Run: headless pygame with SDL's dummy video driver; simulated clock (each Clock.tick advances the game by its frame time, no real sleeping); random seed 0; keys injected as events and as key.get_pressed() state; no mouse input.
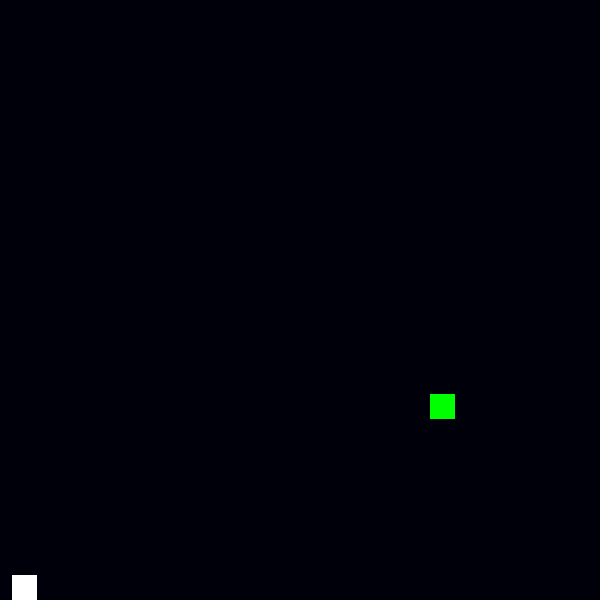
Frame 1 of 4 · flips 1–60 · no input
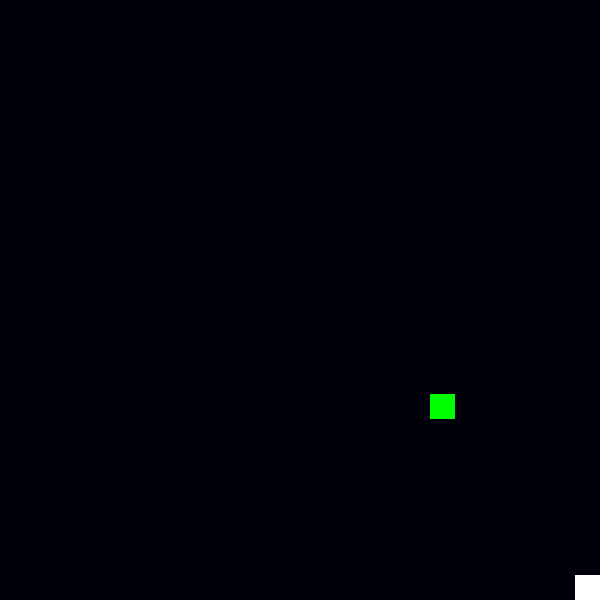
Frame 2 of 4 · flips 61–180 · tapped SPACE, RETURN · held RIGHT (→), D
Frame 3 of 4 · flips 181–300 · held DOWN (↓), S · screen unchanged from frame 2, image omitted
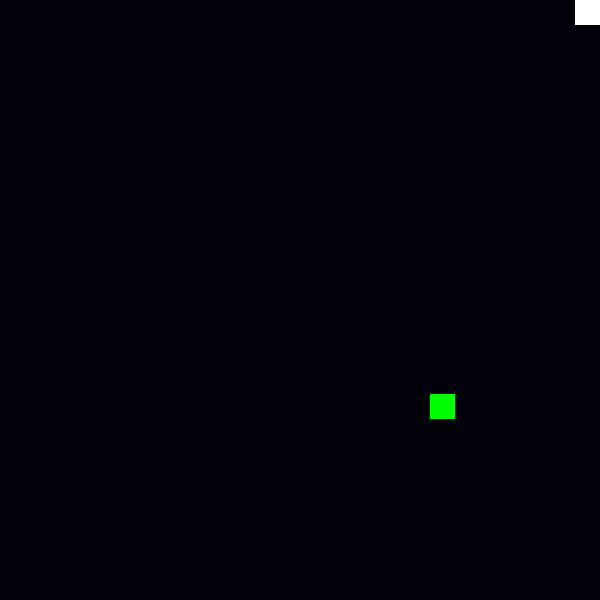
Frame 4 of 4 · flips 301–420 · held LEFT (←), A, UP (↑), W

The pygame program that drew these frames:

#!/usr/bin/env python3
# petit jeu de snake pour m entrainer un peu

import pygame
import sys, random

pygame.init()
screen = pygame.display.set_mode((600,600))
clock = pygame.time.Clock()

# colors
red = (255,0,0)
green = (0,255,0)
blue = (0,0,255)
darkBlue = (0,0,128)
white = (255,255,255)
black = (0,0,0)
niceBlack = (0,0,10)
pink = (255,200,200)

# starting direction 
direction = 0
speed = 10
x, y = 12.5, 12.5

#algorithm patterns
snake_x, snake_y = 25, 25
food_in_game = False
food_x = 0
food_y = 0
food_count = 0

def makeFood():
    pygame.draw.rect(screen, green, (food_x, food_y, 25, 25))



while (True):
    for event in pygame.event.get():
        if event.type == pygame.QUIT or event.type == pygame.KEYDOWN and event.key == pygame.K_q:
            sys.exit()
        elif event.type == pygame.KEYDOWN:
            if event.key == pygame.K_UP:
                direction = 1
            elif event.key == pygame.K_DOWN:
                direction = 0
            elif event.key == pygame.K_RIGHT:
                direction = 3
            elif event.key == pygame.K_LEFT:
                direction = 2
    #fps and movement
    msElapsed = clock.tick(20)
    if direction == 0:
        y = y + 12.5
    elif direction == 1:
        y = y - 12.5
    elif direction == 3:
        x = x + 12.5
    elif direction == 2:
        x = x - 12.5
    # managing the borders
    if x > 575:
        x = 575
    elif x < 0:
        x = 0
    elif y > 575:
        y = 575
    elif y < 0:
        y = 0
    screen.fill(niceBlack)
    # food placement and food eating
    makeFood()
    if food_in_game is False:
        food_y = random.randint(0, 575)
        food_x = random.randint(0, 575)
        food_in_game = True
    if abs(x - food_x) <=snake_x:
        if abs(y - food_y) <=snake_y:
            food_in_game = False
            food_count += 1
            if food_count >= 1:
                snake_x, snake_y = snake_x + (food_count*2), snake_y + (food_count*2)
    pygame.draw.rect(screen, white, (x,y,snake_x, snake_y))
    if food_in_game is False:
        pygame.draw.rect(screen, white, (x,y,snake_x*2,snake_y*2))
    pygame.display.update() 
